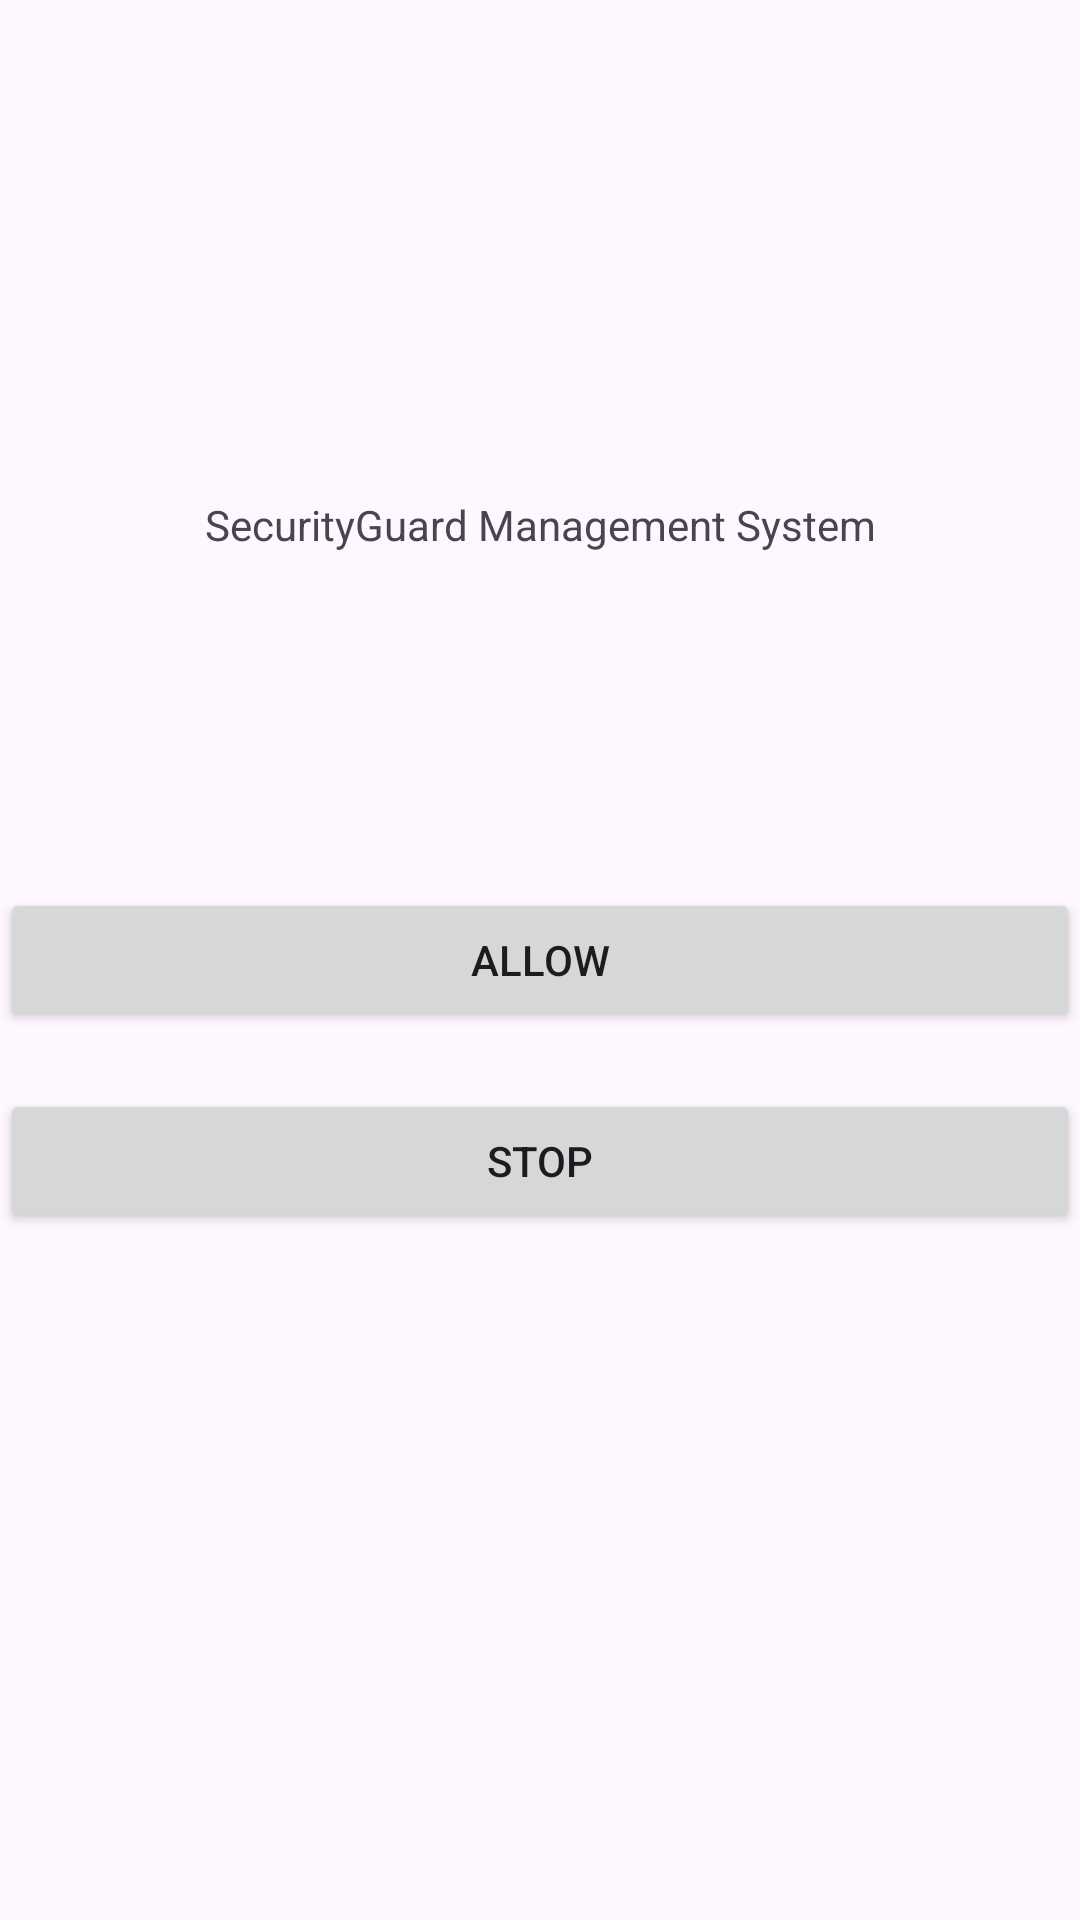

This screen was rendered from an Android layout file. Write that file and the resources it references.
<!-- AndroidManifest.xml: application theme Theme.SecurityGuardManagement -->
<!-- res/layout/activity_main.xml -->
<?xml version="1.0" encoding="utf-8"?>
<androidx.constraintlayout.widget.ConstraintLayout xmlns:android="http://schemas.android.com/apk/res/android"
    xmlns:app="http://schemas.android.com/apk/res-auto"
    xmlns:tools="http://schemas.android.com/tools"
    android:layout_width="match_parent"
    android:layout_height="match_parent"
    tools:context=".MainActivity">

    <TextView
        android:id="@+id/textView"
        android:layout_width="wrap_content"
        android:layout_height="wrap_content"
        android:text="SecurityGuard Management System"
        app:layout_constraintBottom_toBottomOf="parent"
        app:layout_constraintEnd_toEndOf="parent"
        app:layout_constraintStart_toStartOf="parent"
        app:layout_constraintTop_toTopOf="parent"
        app:layout_constraintVertical_bias="0.266" />

    <Button
        android:id="@+id/allowButton"
        android:layout_width="match_parent"
        android:layout_height="wrap_content"
        android:layout_centerVertical="true"
        android:text="Allow"
        app:layout_constraintBottom_toBottomOf="parent"
        app:layout_constraintTop_toTopOf="parent"
        tools:layout_editor_absoluteX="0dp" />

    <Button
        android:id="@+id/stopButton"
        android:layout_width="match_parent"
        android:layout_height="wrap_content"
        android:layout_below="@id/allowButton"
        android:text="Stop"
        app:layout_constraintBottom_toBottomOf="parent"
        app:layout_constraintTop_toTopOf="parent"
        app:layout_constraintVertical_bias="0.613"
        tools:layout_editor_absoluteX="0dp" />

</androidx.constraintlayout.widget.ConstraintLayout>
<!-- resources referenced by this layout -->
<resources>
  <style name="Theme.SecurityGuardManagement" parent="Base.Theme.SecurityGuardManagement" />
  <style name="Base.Theme.SecurityGuardManagement" parent="Theme.Material3.DayNight.NoActionBar">
          
          
      </style>
</resources>
